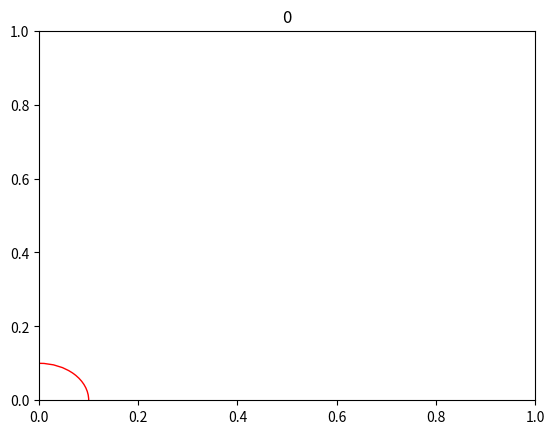

Recreate this plot in Python.
import numpy as np
import matplotlib.pyplot as plt
import matplotlib.patches as patches

class MoveGraphLine(object):
    def __init__(self, ax, r0):
        self.ax = ax
        self.figcanvas = self.ax.figure.canvas
        self.x, self.y = r0
        self.moved = None
        self.point = None
        self.pressed = False
        self.start = False
        roi = patches.Circle(r0,0.1,linewidth=1, fill=None,edgecolor='r')
        self.ax.add_patch(roi)
        self.graf = roi

        self.figcanvas.mpl_connect('button_press_event', self.mouse_press)
        self.figcanvas.mpl_connect('button_release_event', self.mouse_release)
        self.figcanvas.mpl_connect('motion_notify_event', self.mouse_move)

    def mouse_release(self, event):
        if self.ax.get_navigate_mode()!= None: return
        if not event.inaxes: return
        if event.inaxes != self.ax: return
        if self.pressed: 
            self.pressed = False
            self.start = False
            self.point = None
            return

    def mouse_press(self, event):
        if self.ax.get_navigate_mode()!= None: return
        if not event.inaxes: return
        if event.inaxes != self.ax: return
        if self.start: return
        self.point = [event.xdata, event.xdata]
        self.pressed = True

    def mouse_move(self, event):
        if self.ax.get_navigate_mode()!= None: return
        if not event.inaxes: return
        if event.inaxes != self.ax: return
        if not self.pressed: return
        self.start = True

        self.x, self.y = event.xdata, event.ydata
        self.ax.patches = []
        self.graf = patches.Circle([event.xdata, event.ydata],0.1,linewidth=1, fill=None,edgecolor='r')
        self.ax.title.set_text(str(self.x))
        self.ax.add_patch(self.graf)
        self.figcanvas.draw()





fig, ax1 = plt.subplots(nrows=1, ncols=1)
roi_center = [0,0]
x0, y0 = roi_center
ax1.title.set_text(str(x0))

moveline = MoveGraphLine(ax1, (x0, y0))

plt.show()